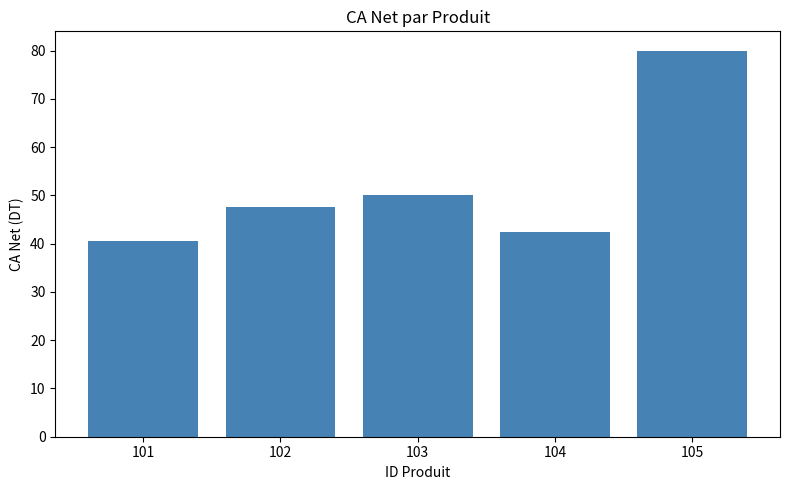

This chart was generated by the following Python code:
import csv
import matplotlib.pyplot as plt

# ============ Générer ventes.csv ============
donnees = [
    [101, 15.0, 3, 10],
    [102, 25.0, 2, 5],
    [103, 10.0, 5, 0],
    [104, 50.0, 1, 15],
    [105, 8.0, 10, 0],
]
with open("ventes.csv", "w", newline="") as fichier:
    writer = csv.writer(fichier)
    writer.writerow(["ID", "Prix", "Quantite", "Remise"])
    writer.writerows(donnees)


# ============ Calculs ============
ca_total = 0
meilleur_id = None
meilleur_ca = 0
resultats = []

with open("ventes.csv", "r") as fichier:
    reader = csv.DictReader(fichier)
    for ligne in reader:
        id_produit = int(ligne["ID"])
        prix = float(ligne["Prix"])
        quantite = int(ligne["Quantite"])
        remise = float(ligne["Remise"])

        ca_brut = prix * quantite
        ca_net = ca_brut * (1 - remise / 100)
        tva = round(ca_net * 0.20, 2)

        ca_total += ca_net

        if ca_net > meilleur_ca:
            meilleur_ca = ca_net
            meilleur_id = id_produit

        resultats.append({
            "ID": id_produit,
            "Prix": prix,
            "Quantite": quantite,
            "Remise": remise,
            "CA_Brut": ca_brut,
            "CA_Net": ca_net,
            "TVA": tva
        })

        print(f"Produit {id_produit} → CA Brut = {ca_brut} DT | CA Net = {ca_net} DT | TVA = {tva} DT")

# ============ CA Total ============
print(f"\n CA Total de l'entreprise = {ca_total} DT")

# ============ Meilleur produit ============
print(f" Meilleur produit : ID {meilleur_id} avec {meilleur_ca} DT")

# ============ Export resultats_final.csv ============
with open("resultats_final.csv", "w", newline="") as sortie:
    colonnes = ["ID", "Prix", "Quantite", "Remise", "CA_Brut", "CA_Net", "TVA"]
    writer = csv.DictWriter(sortie, fieldnames=colonnes)
    writer.writeheader()
    writer.writerows(resultats)

print("Fichier resultats_final.csv exporté avec succès !")

#####################################################################################
ids = [str(r["ID"]) for r in resultats]
ca_nets = [r["CA_Net"] for r in resultats]

plt.figure(figsize=(8, 5))
plt.bar(ids, ca_nets, color="steelblue")
plt.title("CA Net par Produit")
plt.xlabel("ID Produit")
plt.ylabel("CA Net (DT)")
plt.tight_layout()
plt.show()
